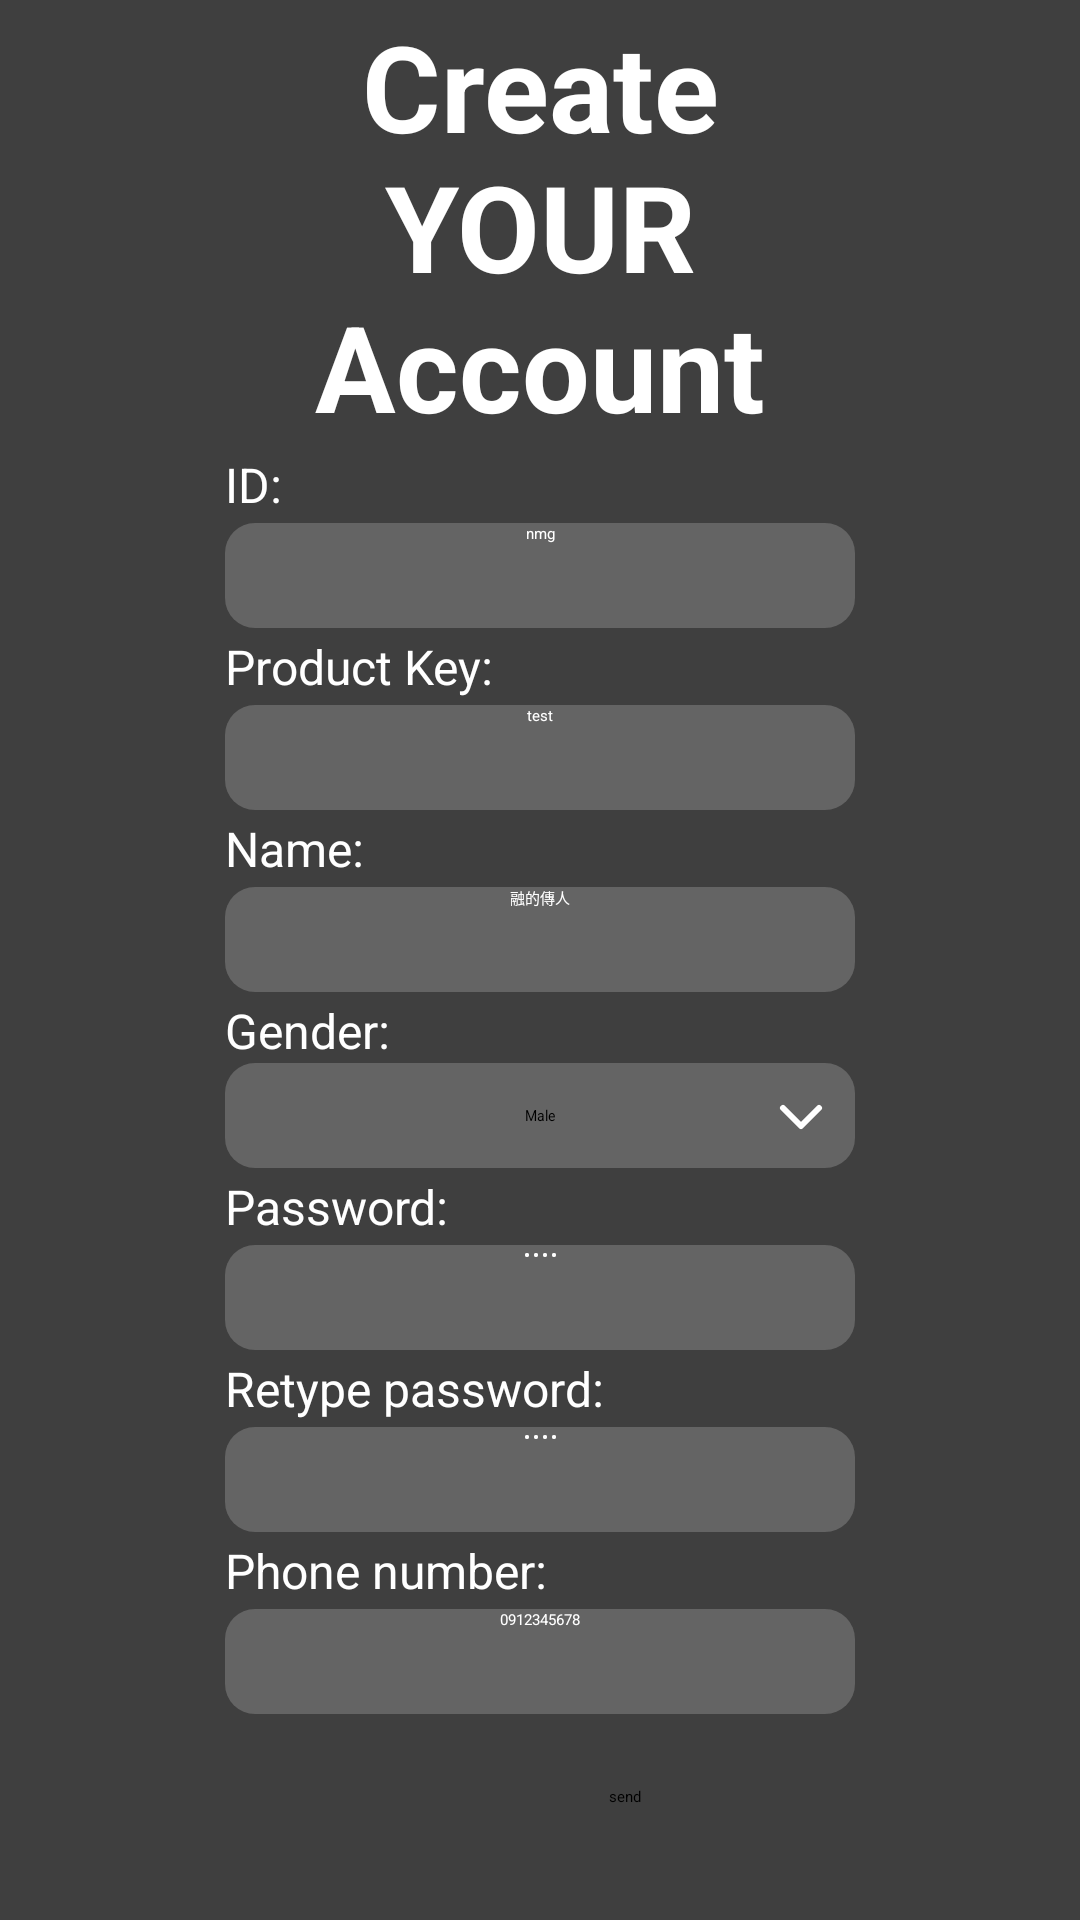

Produce the Android XML layout that renders to this screen, including the resource entries it uses.
<!-- AndroidManifest.xml: application theme Theme.Sfc_front -->
<!-- res/layout/sign_up.xml -->
<?xml version="1.0" encoding="utf-8"?>

<androidx.constraintlayout.widget.ConstraintLayout xmlns:android="http://schemas.android.com/apk/res/android"
    xmlns:app="http://schemas.android.com/apk/res-auto"
    xmlns:tools="http://schemas.android.com/tools"
    android:layout_width="match_parent"
    android:layout_height="match_parent"
    android:background="#3F3F3F"
    >

    <ScrollView
        android:layout_width="match_parent"
        android:layout_height="match_parent"
        android:scrollbars="vertical"
        app:layout_constraintBottom_toBottomOf="parent"
        app:layout_constraintStart_toStartOf="parent"
        app:layout_constraintTop_toTopOf="parent"
        tools:ignore="MissingConstraints">

        <LinearLayout
            android:layout_width="match_parent"
            android:layout_height="match_parent"
            android:layout_marginTop="0dp"
            android:orientation="vertical"
            app:layout_constraintTop_toTopOf="parent">

            <TextView
                android:id="@+id/sign_up"
                android:layout_width="fill_parent"
                android:layout_height="wrap_content"
                android:layout_marginTop="2dp"
                android:gravity="center_horizontal"
                android:text="@string/sign_up_title"
                android:textAppearance="@style/sign_up_title"
                android:textStyle="bold"
                tools:ignore="MissingConstraints" />

            <TextView
                android:id="@+id/id_"
                android:layout_width="210dp"
                android:layout_height="wrap_content"
                android:layout_alignParentStart="true"
                android:layout_alignParentTop="true"
                android:layout_gravity="center"
                android:layout_marginTop="2dp"
                android:gravity="fill_horizontal"
                android:text="ID:"
                android:textAppearance="@style/name_"
                tools:ignore="MissingConstraints" />

            <EditText
                android:id="@+id/id_text"
                android:layout_width="210dp"
                android:layout_height="35dp"
                android:layout_alignParentStart="true"
                android:layout_alignParentTop="true"
                android:layout_gravity="center_horizontal"
                android:layout_marginTop="2dp"
                android:autofillHints=""
                android:background="@drawable/input_background"
                android:gravity="center_horizontal"
                android:hint="Your ID"
                android:inputType="text"
                android:text="nmg"
                android:textColor="#FFFFFF"
                tools:ignore="MissingConstraints" />

            <TextView
                android:id="@+id/product_key"
                android:layout_width="210dp"
                android:layout_height="wrap_content"
                android:layout_alignParentStart="true"
                android:layout_alignParentTop="true"
                android:layout_gravity="center"
                android:layout_marginTop="2dp"
                android:gravity="fill_horizontal"
                android:text="Product Key:"
                android:textAppearance="@style/name_"
                tools:ignore="MissingConstraints" />

            <EditText
                android:id="@+id/product_key_text"
                android:layout_width="210dp"
                android:layout_height="35dp"
                android:layout_alignParentStart="true"
                android:layout_alignParentTop="true"
                android:layout_gravity="center_horizontal"
                android:layout_marginTop="2dp"
                android:autofillHints=""
                android:background="@drawable/input_background"
                android:gravity="center_horizontal"
                android:hint="Your Product Key"
                android:inputType="text"
                android:text="test"
                android:textColor="#FFFFFF"
                tools:ignore="MissingConstraints" />

            <TextView
                android:id="@+id/name_text"
                android:layout_width="210dp"
                android:layout_height="wrap_content"
                android:layout_alignParentStart="true"
                android:layout_alignParentTop="true"
                android:layout_gravity="center"
                android:layout_marginTop="2dp"
                android:gravity="fill_horizontal"
                android:text="@string/name_"
                android:textAppearance="@style/name_"
                tools:ignore="MissingConstraints" />

            <EditText
                android:id="@+id/name_"
                android:layout_width="210dp"
                android:layout_height="35dp"
                android:layout_alignParentStart="true"
                android:layout_alignParentTop="true"
                android:layout_gravity="center_horizontal"
                android:layout_marginTop="2dp"
                android:autofillHints=""
                android:background="@drawable/input_background"
                android:gravity="center_horizontal"
                android:hint="Your Name"
                android:inputType="text"
                android:text="融的傳人"
                android:textColor="#FFFFFF"
                tools:ignore="MissingConstraints" />

            <TextView
                android:id="@+id/gender_text"
                android:layout_width="210dp"
                android:layout_height="wrap_content"
                android:layout_alignParentStart="true"
                android:layout_alignParentTop="true"
                android:layout_gravity="center"

                android:layout_marginTop="2dp"
                android:text="@string/gender"
                android:textAppearance="@style/name_"
                tools:ignore="MissingConstraints" />

            <Spinner
                android:id="@+id/gender_spinner"
                android:layout_width="wrap_content"
                android:layout_height="wrap_content"
                android:layout_gravity="center"
                android:background="@drawable/spinner_background"
                android:entries="@array/gender_options"
                android:gravity="center"
                android:textAppearance="@style/name_" />


            <TextView
                android:id="@+id/password_text"
                android:layout_width="210dp"
                android:layout_height="wrap_content"
                android:layout_alignParentStart="true"
                android:layout_alignParentTop="true"
                android:layout_gravity="center"

                android:layout_marginTop="2dp"
                android:text="@string/Password"
                android:textAppearance="@style/name_"
                tools:ignore="MissingConstraints" />

            <EditText
                android:id="@+id/password"
                android:layout_width="210dp"
                android:layout_height="35dp"
                android:layout_alignParentStart="true"
                android:layout_alignParentTop="true"
                android:layout_gravity="center_horizontal"
                android:layout_marginTop="2dp"
                android:background="@drawable/input_background"
                android:gravity="center_horizontal"
                android:hint="Your Password"
                android:inputType="textPassword"
                android:text="1234"
                android:textColor="#FFFFFF"
                tools:ignore="MissingConstraints,TextFields"

                />

            <TextView
                android:id="@+id/retype_password_text"
                android:layout_width="210dp"
                android:layout_height="wrap_content"
                android:layout_alignParentStart="true"
                android:layout_alignParentTop="true"
                android:layout_gravity="center"

                android:layout_marginTop="2dp"
                android:text="@string/retypePassword"
                android:textAppearance="@style/name_"
                tools:ignore="MissingConstraints" />

            <EditText
                android:id="@+id/retype_password"
                android:layout_width="210dp"
                android:layout_height="35dp"
                android:layout_alignParentStart="true"
                android:layout_alignParentTop="true"
                android:layout_gravity="center_horizontal"
                android:layout_marginTop="2dp"
                android:background="@drawable/input_background"
                android:gravity="center_horizontal"
                android:hint="Password again"
                android:inputType="textPassword"
                android:text="1234"
                android:textColor="#FFFFFF"
                tools:ignore="MissingConstraints,TextFields"

                />

            <TextView
                android:id="@+id/phone_text"
                android:layout_width="210dp"
                android:layout_height="wrap_content"
                android:layout_alignParentStart="true"
                android:layout_alignParentTop="true"
                android:layout_gravity="center"

                android:layout_marginTop="2dp"
                android:text="@string/phone"
                android:textAppearance="@style/name_"
                tools:ignore="MissingConstraints" />

            <EditText
                android:id="@+id/phone"
                android:layout_width="210dp"
                android:layout_height="35dp"
                android:layout_alignParentStart="true"
                android:layout_alignParentTop="true"
                android:layout_gravity="center_horizontal"
                android:layout_marginTop="2dp"
                android:background="@drawable/input_background"
                android:gravity="center_horizontal"
                android:hint="Your Number"
                android:inputType="phone"
                android:text="0912345678"
                android:textColor="#FFFFFF"
                tools:ignore="MissingConstraints,TextFields" />

            <Button
                android:id="@+id/button"
                android:layout_width="wrap_content"
                android:layout_height="wrap_content"
                android:layout_marginStart="203dp"
                android:layout_marginTop="24dp"

                android:text="@string/send"
                app:iconTint="#FFFFFF"
                app:rippleColor="#9A77D5" />
        </LinearLayout>
    </ScrollView>
</androidx.constraintlayout.widget.ConstraintLayout>
<!-- resources referenced by this layout -->
<resources>
  <string-array name="gender_options">
          <item>Male</item>
          <item>Female</item>
      </string-array>
  <!-- drawable input_background (drawable) -->
  <vector xmlns:android="http://schemas.android.com/apk/res/android"
      android:width="210dp"
      android:height="35dp"
      android:viewportWidth="210"
      android:viewportHeight="35">
    <path
        android:pathData="M10,0L200,0A10,10 0,0 1,210 10L210,25A10,10 0,0 1,200 35L10,35A10,10 0,0 1,0 25L0,10A10,10 0,0 1,10 0z"
        android:fillColor="#646464"/>
  </vector>
  <!-- drawable spinner_background (drawable) -->
  <vector xmlns:android="http://schemas.android.com/apk/res/android"
      android:width="210dp"
      android:height="35dp"
      android:viewportWidth="210"
      android:viewportHeight="35">
    <path
        android:pathData="M10,0L200,0A10,10 0,0 1,210 10L210,25A10,10 0,0 1,200 35L10,35A10,10 0,0 1,0 25L0,10A10,10 0,0 1,10 0z"
        android:fillColor="#646464"/>
    <path
        android:pathData="M186,15L192,21L198,15"
        android:strokeLineJoin="round"
        android:strokeWidth="2"
        android:fillColor="#00000000"
        android:strokeColor="#ffffff"
        android:strokeLineCap="round"/>
  </vector>
  <string name="Password">Password:</string>
  <string name="gender">Gender:</string>
  <string name="name_">Name:</string>
  <string name="phone">Phone number:</string>
  <string name="retypePassword">Retype password:</string>
  <string name="send">send</string>
  <string name="sign_up_title">Create\nYOUR\nAccount</string>
  <style name="name_">
          <item name="android:textSize">16sp</item>
          <item name="android:textColor">#FFFFFF</item>
      </style>
  <style name="sign_up_title">
          <item name="android:textSize">40sp</item>
          <item name="android:textColor">#FFFFFF</item>
      </style>
  <style name="Theme.Sfc_front" parent="Theme.MaterialComponents.DayNight.DarkActionBar">
          
          <item name="colorPrimary">@color/purple_500</item>
          <item name="colorPrimaryVariant">@color/purple_700</item>
          <item name="colorOnPrimary">@color/white</item>
          
          <item name="colorSecondary">@color/teal_200</item>
          <item name="colorSecondaryVariant">@color/teal_700</item>
          <item name="colorOnSecondary">@color/black</item>
          
          
          
      </style>
  <color name="purple_500">#FF454545</color>
  <color name="purple_700">#FF3700B3</color>
  <color name="white">#FFFFFFFF</color>
  <color name="teal_200">#FF03DAC5</color>
  <color name="teal_700">#FF018786</color>
  <color name="black">#FF000000</color>
</resources>
